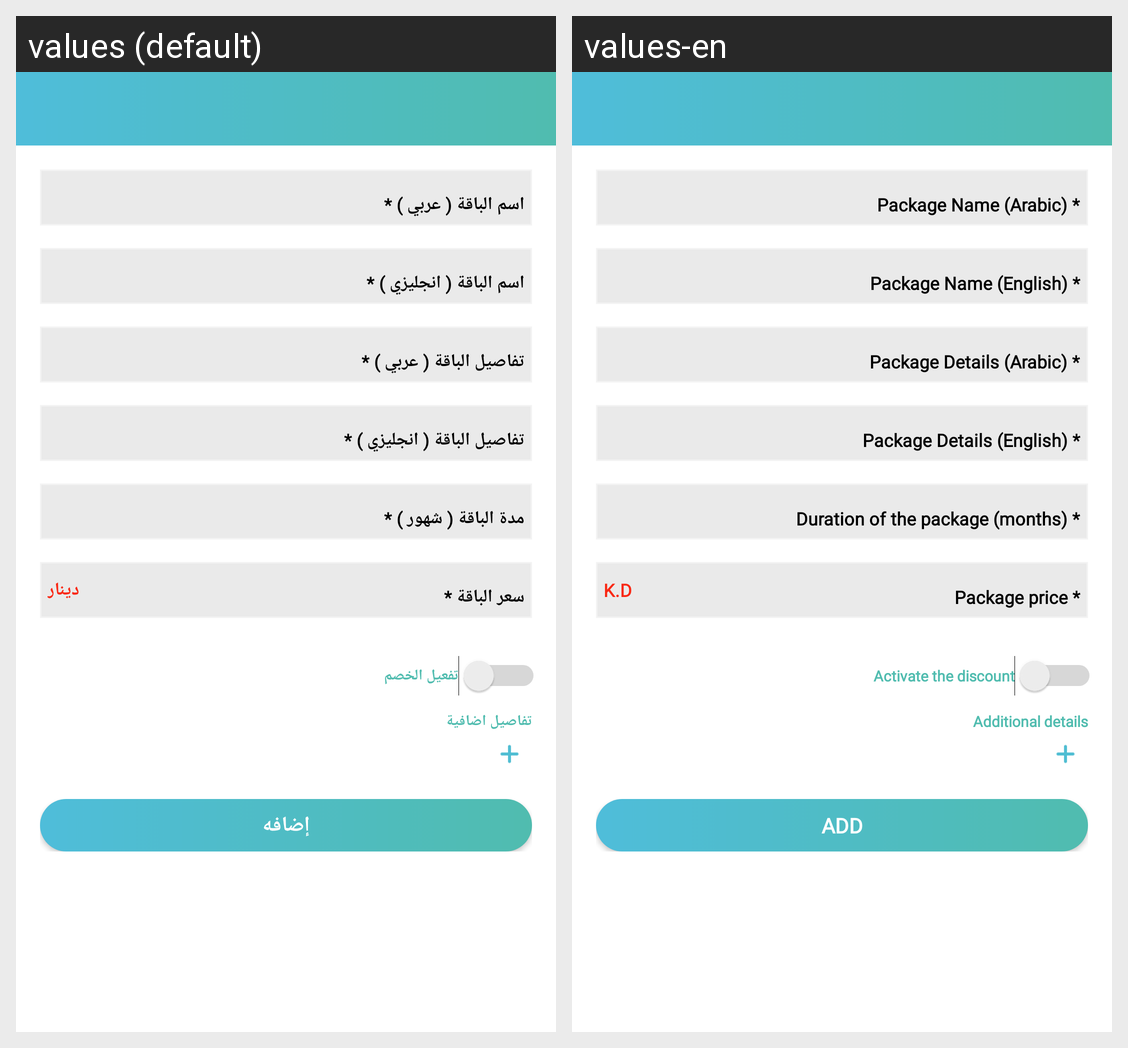

The Android screen above is rendered under two locales of the same app. Produce the string resources it draws, with the default and per-locale values.
Android screen res/layout/activity_add_request.xml rendered under 2 locales, left to right: values (default), values-en. Device: Nexus 5 (rendered at 1080×1920; each locale shown at half size, 540×960, under a caption strip naming it); theme AppTheme.
Strings drawn on this screen, with the default value and each locale's value (text and hints the layout hard-codes, and strings that could not be matched under every locale, appear in the picture but are not listed):

Plan_Title_ar
  values: اسم الباقة ( عربي ) *
  values-en: Package Name (Arabic) *

Plan_Title_en
  values: اسم الباقة ( انجليزي ) *
  values-en: Package Name (English) *

Plan_Desc_ar
  values: تفاصيل الباقة ( عربي ) *
  values-en: Package Details (Arabic) *

Plan_Desc_en
  values: تفاصيل الباقة ( انجليزي ) *
  values-en: Package Details (English) *

Plan_Period
  values: مدة الباقة ( شهور ) *
  values-en: Duration of the package (months) *

DK3
  values: دينار
  values-en: K.D

Plan_Price
  values: سعر الباقة *
  values-en: Package price *

HasDiscount
  values: تفعيل الخصم
  values-en: Activate the discount

Extra_Details
  values: تفاصيل اضافية
  values-en: Additional details

Add
  values: إضافه
  values-en: Add
